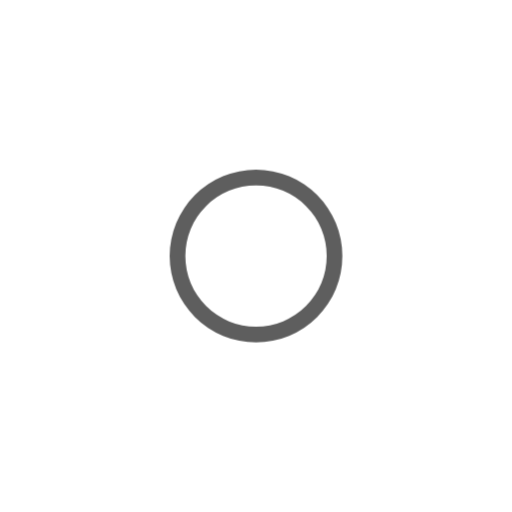
t = 0.00 s
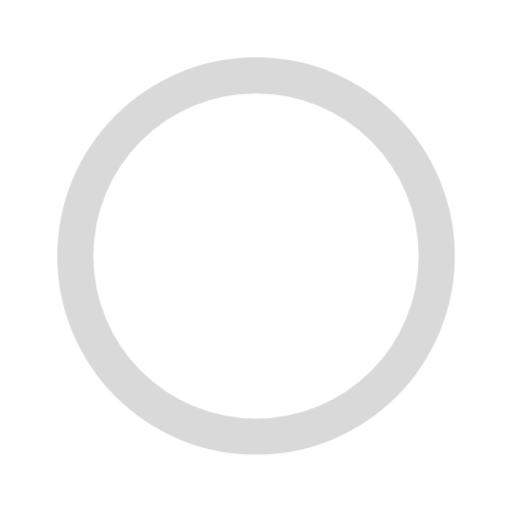
t = 0.60 s
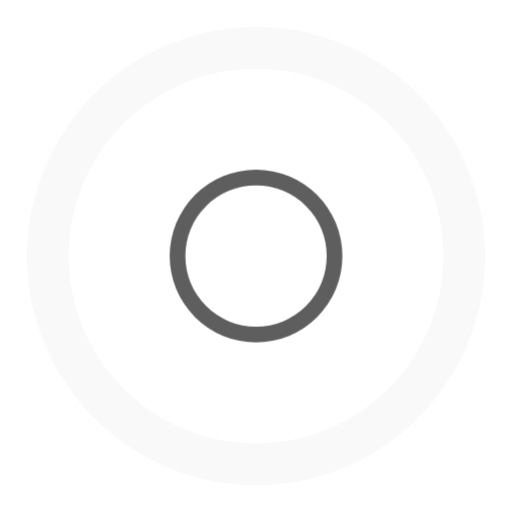
t = 0.90 s
t = 1.20 s: frame unchanged from t = 0.60 s, image omitted
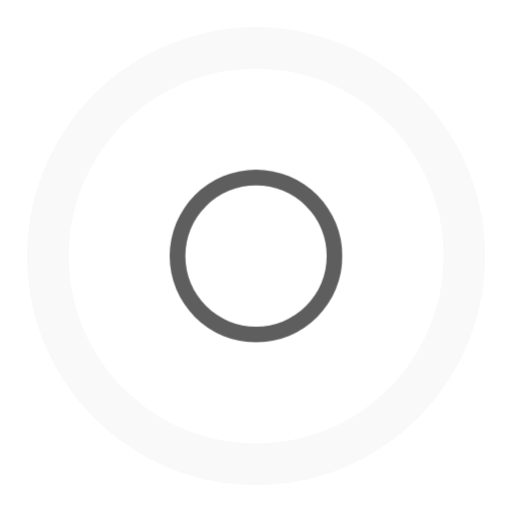
t = 1.50 s

The animated SVG that drew these frames (rendered in a browser with its animation timeline set to each time). Animation: 1 CSS @keyframes rule; one cycle of 1.80 s, repeats indefinitely.

<svg opacity="1" fill="rgb(0, 0, 0)" fill-opacity="1" fill-rule="nonzero" stroke="none" stroke-width="1" stroke-opacity="1" stroke-dasharray="none" stroke-dashoffset="0" stroke-linecap="butt" stroke-linejoin="miter" stroke-miterlimit="4" width="24" height="24" viewBox="0 0 24 24" xmlns="http://www.w3.org/2000/svg"><style>.spinner_ngNb{animation:spinner_ZRWK 1.2s cubic-bezier(0.52,.6,.25,.99) infinite}.spinner_6TBP{animation-delay:.6s}@keyframes spinner_ZRWK{0%{transform:translate(12px,12px) scale(0);opacity:1}100%{transform:translate(0,0) scale(1);opacity:0}}</style><path opacity="0.023887" fill="rgb(0, 0, 0)" fill-opacity="1" fill-rule="nonzero" stroke="none" stroke-width="1" stroke-opacity="1" stroke-dasharray="none" stroke-dashoffset="0" stroke-linecap="butt" stroke-linejoin="miter" stroke-miterlimit="4" transform="matrix(0.9761130213737488 0 0 0.9761130213737488 0.2866438627243042 0.2866438627243042)" class="spinner_ngNb" d="M12,1A11,11,0,1,0,23,12,11,11,0,0,0,12,1Zm0,20a9,9,0,1,1,9-9A9,9,0,0,1,12,21Z" /><path opacity="0.631997" fill="rgb(0, 0, 0)" fill-opacity="1" fill-rule="nonzero" stroke="none" stroke-width="1" stroke-opacity="1" stroke-dasharray="none" stroke-dashoffset="0" stroke-linecap="butt" stroke-linejoin="miter" stroke-miterlimit="4" transform="matrix(0.36800312995910645 0 0 0.36800312995910645 7.583962440490723 7.583962440490723)" class="spinner_ngNb spinner_6TBP" d="M12,1A11,11,0,1,0,23,12,11,11,0,0,0,12,1Zm0,20a9,9,0,1,1,9-9A9,9,0,0,1,12,21Z" /></svg>
